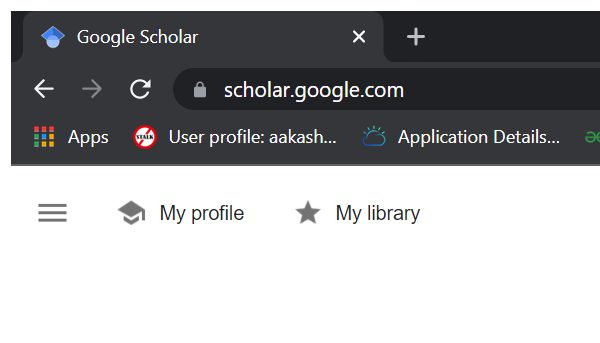
Workflow: scrapeDataByYear

Step 1: Attach Browser 'chrome.exe Google' in window 'Google Scholar' (chrome.exe)

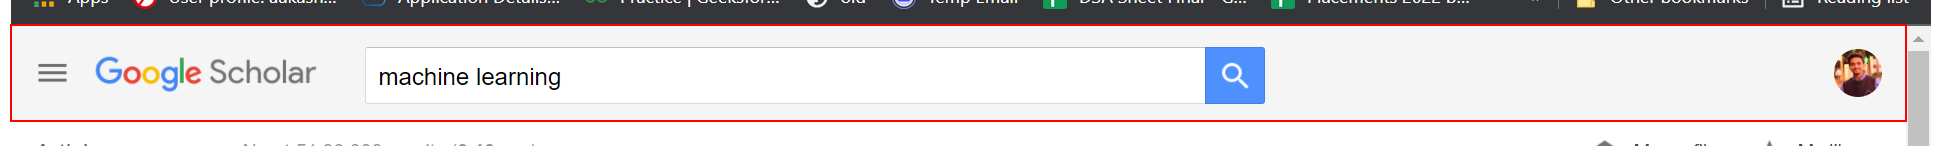
Step 2: type [searchTextArgument] into the element

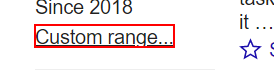
Step 3: click on the link 'gs_res_sb_yyc'

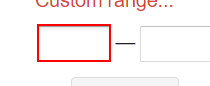
Step 4: type [year.ToString] into the text box 'gs_as_ylo'

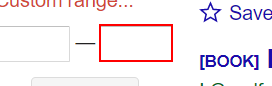
Step 5: type [year.toString] into the text box 'as_yhi'

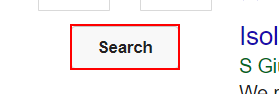
Step 6: click on the button

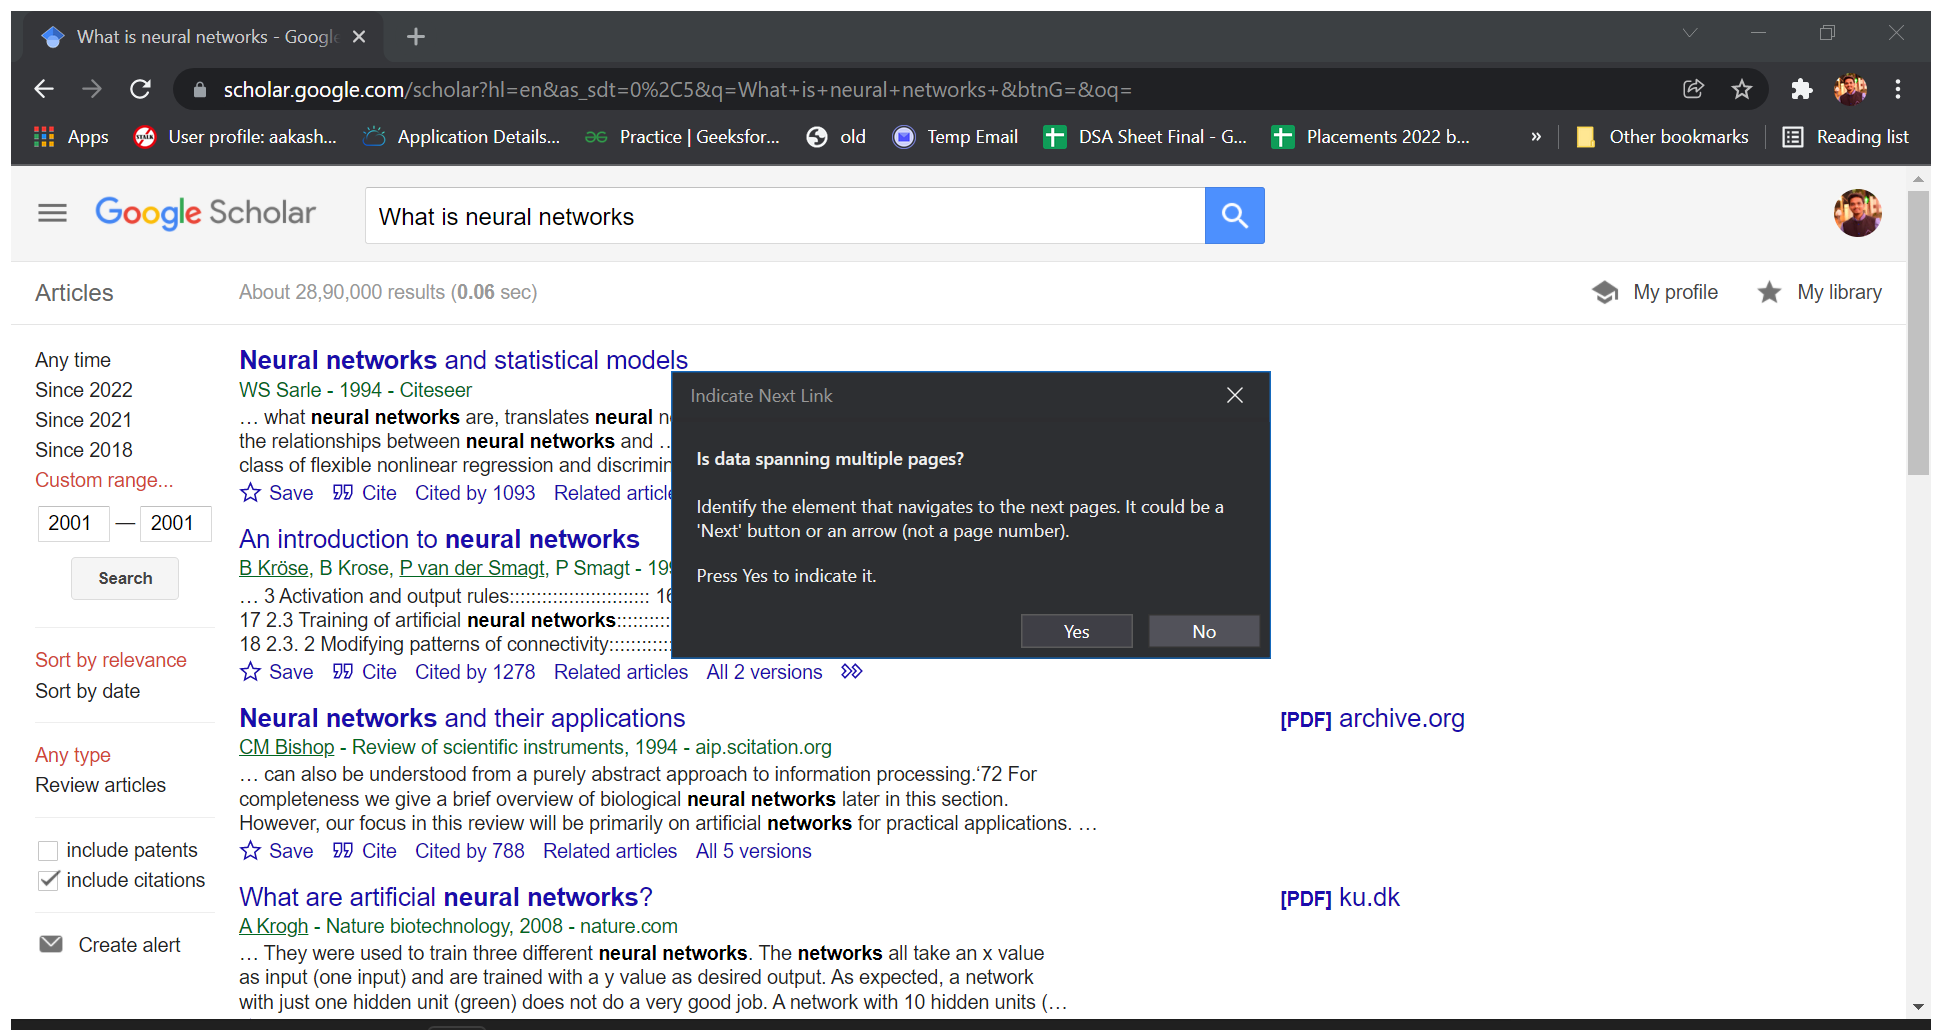
Step 7: Attach Browser 'Whatisneu Page' (chrome.exe)

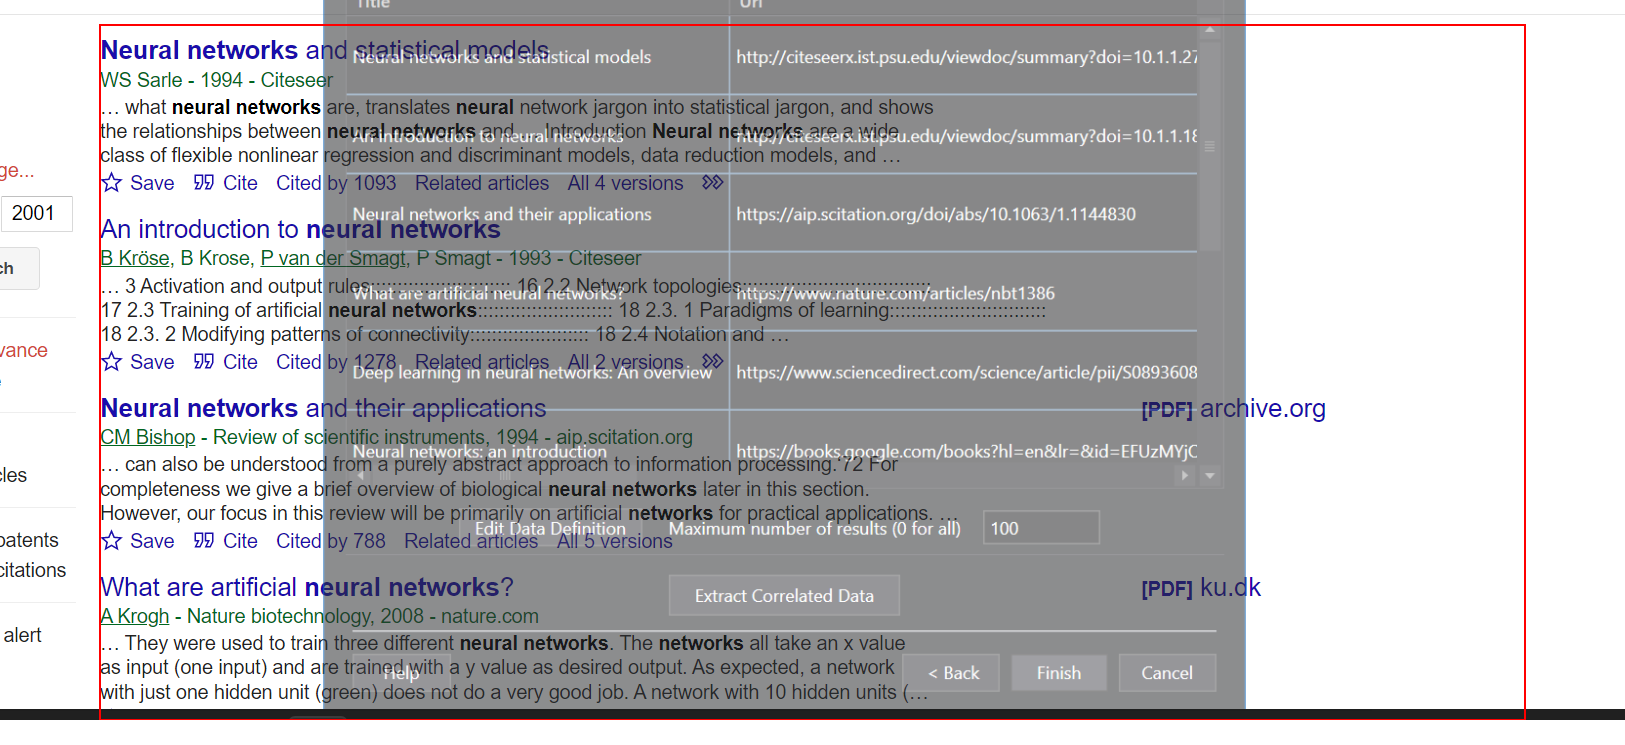
Step 8: get-text from the element 'gs_res_ccl_mid'